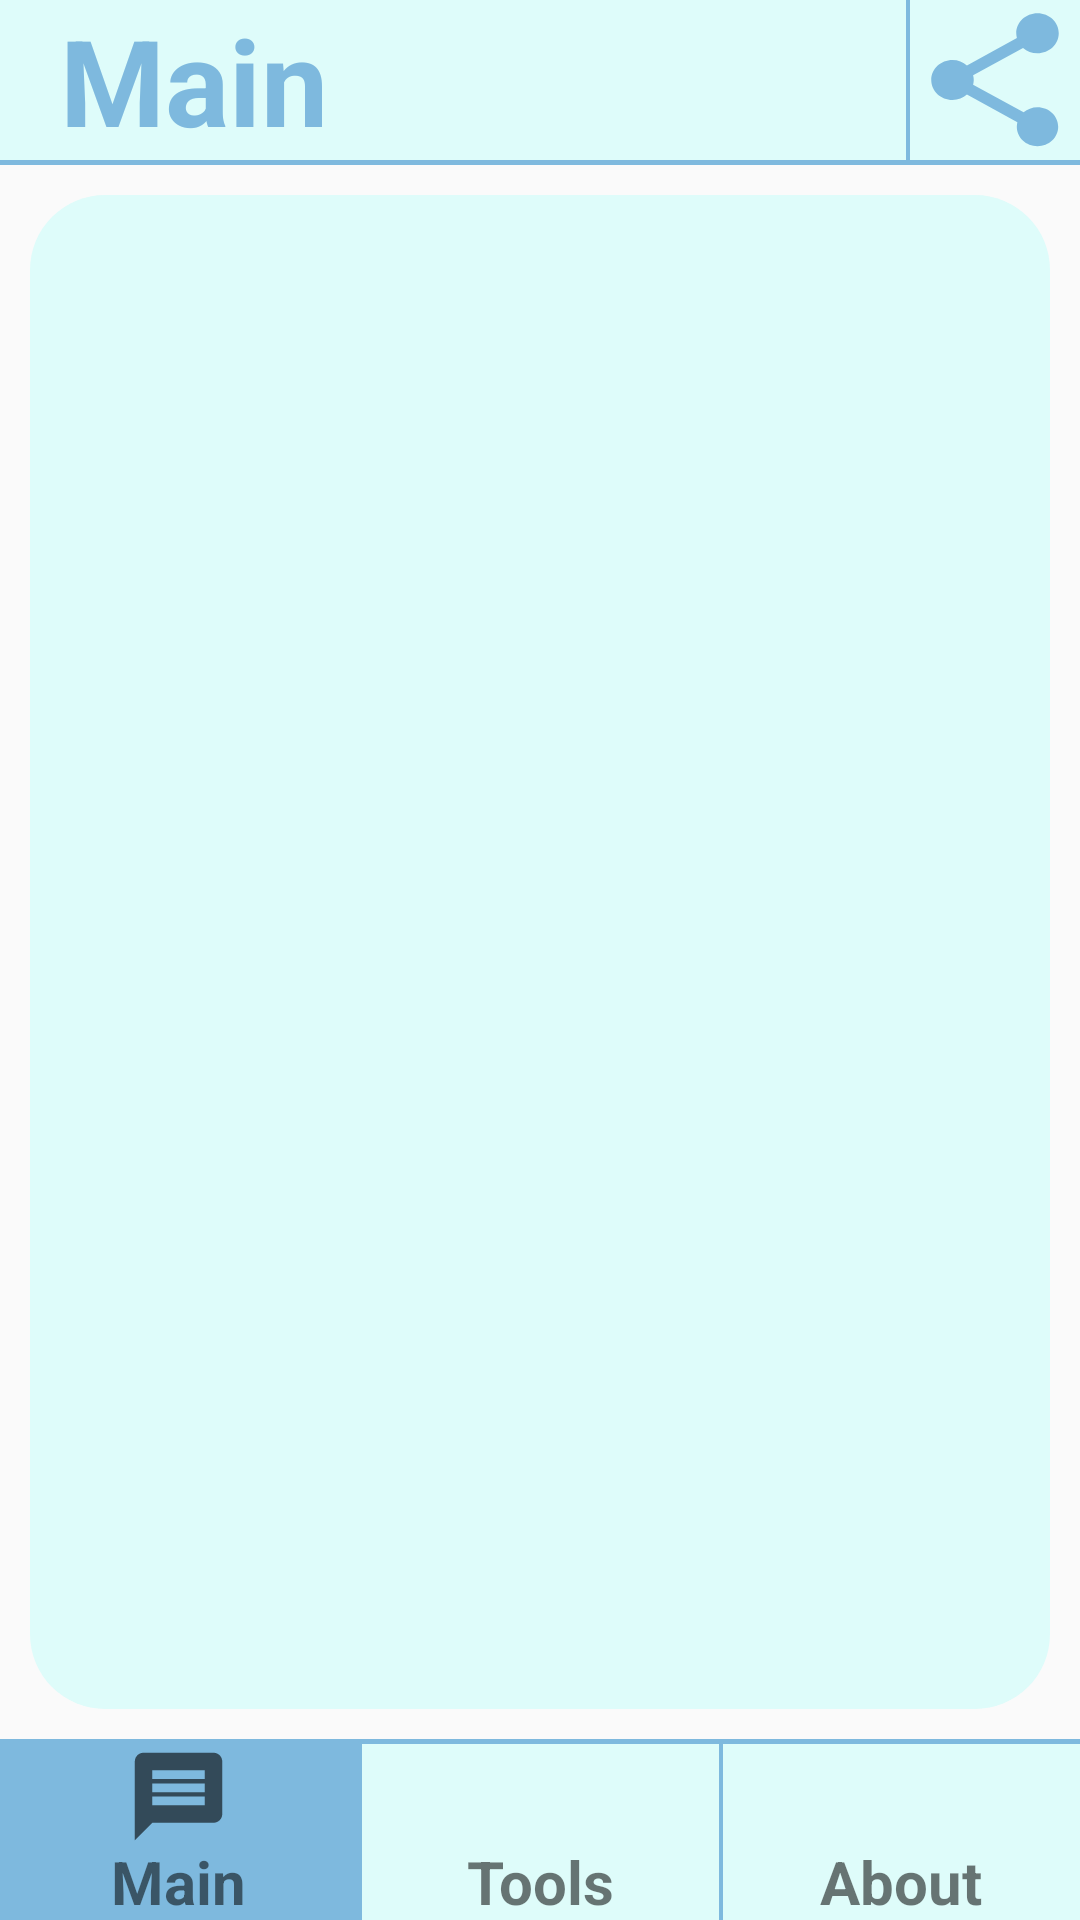

Write the Android layout XML for this screen, with the resource values it uses.
<!-- AndroidManifest.xml: application theme Theme.DailyTools -->
<!-- res/layout/activity_main_records.xml -->
<?xml version="1.0" encoding="utf-8"?>
<LinearLayout xmlns:android="http://schemas.android.com/apk/res/android"
    xmlns:app="http://schemas.android.com/apk/res-auto"
    xmlns:tools="http://schemas.android.com/tools"
    android:layout_width="match_parent"
    android:layout_height="match_parent"
    android:orientation="vertical"
    tools:context=".ui.MainActivity">


    <LinearLayout
        android:layout_width="match_parent"
        android:layout_height="40dp"
        android:layout_marginTop="0dp"
        android:layout_weight="57"
        android:orientation="vertical">
        <LinearLayout
            android:layout_width="match_parent"
            android:layout_height="wrap_content"
            android:orientation="horizontal"
            android:background="#DEFCFA">
            <TextView
                android:layout_width="wrap_content"
                android:layout_height="wrap_content"
                android:text="  Main"
                android:textStyle="bold"
                android:textColor="#7EB9DE"
                android:textSize="40dp"
                android:layout_weight="30"
                />
            <TextView
                android:layout_width="wrap_content"
                android:layout_height="match_parent"
                android:text=" "
                android:textSize="5dp"
                android:background="#7EB9DE"
                />
            <Button
                android:id="@+id/lost_add_button"
                android:layout_width="50dp"
                android:layout_height="match_parent"
                android:layout_weight="1"
                android:background="@drawable/ic_baseline_share_24"
                />
        </LinearLayout>
        <TextView
            android:layout_width="match_parent"
            android:layout_height="wrap_content"
            android:text=" "
            android:textSize="1dp"
            android:background="#7EB9DE"
            />

        
        <LinearLayout
            android:layout_width="match_parent"
            android:layout_height="match_parent"
            android:layout_margin="10dp"
            android:padding="10dp"
            android:background="@drawable/head_circle_background"
            android:orientation="vertical">
            <ScrollView
                android:layout_width="match_parent"
                android:layout_height="match_parent"
                android:scrollbars="none"
                android:padding="5dp"
                >


            </ScrollView>
        </LinearLayout>
        



    </LinearLayout>



    
    <TextView
        android:layout_width="match_parent"
        android:layout_height="wrap_content"
        android:text=" "
        android:textSize="1dp"
        android:background="#7EB9DE"
        />
    <LinearLayout
        android:layout_width="match_parent"
        android:layout_height="30dp"
        android:layout_marginBottom="0dp"
        android:layout_weight="3"
        android:orientation="horizontal"
        >
        <LinearLayout
            android:id="@+id/records_nav"
            android:layout_width="match_parent"
            android:layout_height="match_parent"
            android:orientation="vertical"
            android:layout_weight="1"
            android:background="#7EB9DE"
            android:descendantFocusability="blocksDescendants"
            android:gravity="center">
            >
            <ImageView
                android:layout_width="35dp"
                android:layout_height="35dp"
                android:layout_gravity="center"
                android:focusable="false"
                android:background="@drawable/ic_selected_message_24"/>
            <TextView
                android:layout_marginTop="-3dp"
                android:layout_width="wrap_content"
                android:layout_height="match_parent"
                android:layout_gravity="center"
                android:textSize="20dp"
                android:textStyle="bold"
                android:text="Main"/>
        </LinearLayout>

        <TextView
            android:layout_width="wrap_content"
            android:layout_height="match_parent"
            android:text=" "
            android:textSize="5dp"
            android:background="#7EB9DE"
            />

        <LinearLayout
            android:id="@+id/tools_nav"
            android:layout_width="match_parent"
            android:layout_height="match_parent"
            android:orientation="vertical"
            android:layout_weight="1"
            android:background="#DEFCFA"
            android:descendantFocusability="blocksDescendants"
            android:gravity="center">
            >
            <ImageView
                android:layout_width="35dp"
                android:layout_height="35dp"
                android:layout_gravity="center"
                android:focusable="false"
                android:background="@drawable/ic_normal_tool_24"/>
            <TextView
                android:layout_marginTop="-3dp"
                android:layout_width="wrap_content"
                android:layout_height="match_parent"
                android:layout_gravity="center"
                android:textSize="20dp"
                android:textStyle="bold"
                android:text="Tools"/>
        </LinearLayout>

        <TextView
            android:layout_width="wrap_content"
            android:layout_height="match_parent"
            android:text=" "
            android:textSize="5dp"
            android:background="#7EB9DE"
            />

        <LinearLayout
            android:id="@+id/about_nav"
            android:layout_width="match_parent"
            android:layout_height="match_parent"
            android:orientation="vertical"
            android:layout_weight="1"
            android:gravity="center"
            android:background="#DEFCFA"
            android:descendantFocusability="blocksDescendants"
            >
            <ImageView
                android:layout_width="35dp"
                android:layout_height="35dp"
                android:layout_gravity="center"
                android:focusable="false"
                android:background="@drawable/ic_normal_about_24"/>
            <TextView
                android:layout_marginTop="-3dp"
                android:layout_width="wrap_content"
                android:layout_height="match_parent"
                android:layout_gravity="center"
                android:textSize="20dp"
                android:textStyle="bold"
                android:text="About"/>
        </LinearLayout>
    </LinearLayout>


</LinearLayout>
<!-- resources referenced by this layout -->
<resources>
  <!-- drawable head_circle_background (drawable) -->
  <?xml version="1.0" encoding="utf-8"?>
  <shape xmlns:android="http://schemas.android.com/apk/res/android" android:shape="rectangle">
      
      <solid android:color="#DEFCFA" />
      
      <stroke android:width="0dp" android:color="#7EB9DE" />
      
      
      <corners
          android:radius="25dp" />
      
      
      
      
      
      
      
      
      <padding
          android:left="10dp"
          android:top="10dp"
          android:right="10dp"
          android:bottom="10dp"
          />
  
  </shape>
  <!-- drawable ic_baseline_share_24 (drawable) -->
  <vector xmlns:android="http://schemas.android.com/apk/res/android"
      android:width="24dp"
      android:height="24dp"
      android:viewportWidth="24"
      android:viewportHeight="24">
    <path
        android:fillColor="#7EB9DE"
        android:pathData="M18,16.08c-0.76,0 -1.44,0.3 -1.96,0.77L8.91,12.7c0.05,-0.23 0.09,-0.46 0.09,-0.7s-0.04,-0.47 -0.09,-0.7l7.05,-4.11c0.54,0.5 1.25,0.81 2.04,0.81 1.66,0 3,-1.34 3,-3s-1.34,-3 -3,-3 -3,1.34 -3,3c0,0.24 0.04,0.47 0.09,0.7L8.04,9.81C7.5,9.31 6.79,9 6,9c-1.66,0 -3,1.34 -3,3s1.34,3 3,3c0.79,0 1.5,-0.31 2.04,-0.81l7.12,4.16c-0.05,0.21 -0.08,0.43 -0.08,0.65 0,1.61 1.31,2.92 2.92,2.92 1.61,0 2.92,-1.31 2.92,-2.92s-1.31,-2.92 -2.92,-2.92z"/>
  </vector>
  <!-- drawable ic_selected_message_24 (drawable) -->
  <vector xmlns:android="http://schemas.android.com/apk/res/android"
      android:width="24dp"
      android:height="24dp"
      android:viewportWidth="24"
      android:viewportHeight="24"
      android:tint="?attr/colorControlNormal">
  
  <path
        android:fillColor="@android:color/white"
        android:pathData="M20,2L4,2c-1.1,0 -1.99,0.9 -1.99,2L2,22l4,-4h14c1.1,0 2,-0.9 2,-2L22,4c0,-1.1 -0.9,-2 -2,-2zM18,14L6,14v-2h12v2zM18,11L6,11L6,9h12v2zM18,8L6,8L6,6h12v2z"/>
  </vector>
  <style name="Theme.DailyTools" parent="Theme.AppCompat.Light.NoActionBar">
          
          <item name="colorPrimary">@color/purple_500</item>
          <item name="colorPrimaryVariant">@color/purple_700</item>
          <item name="colorOnPrimary">@color/white</item>
          
          <item name="colorSecondary">@color/teal_200</item>
          <item name="colorSecondaryVariant">@color/teal_700</item>
          <item name="colorOnSecondary">@color/black</item>
          
          <item name="android:statusBarColor" tools:targetApi="l">?attr/colorPrimaryVariant</item>
          
      </style>
  <!-- not gathered from this repository: default colours our renderer supplied (Android Studio template values) -->
  <color name="purple_500">#FF6200EE</color>
  <color name="purple_700">#FF3700B3</color>
  <color name="teal_200">#FF03DAC5</color>
  <color name="teal_700">#FF018786</color>
  <color name="black">#FF000000</color>
  <color name="white">#FFFFFFFF</color>
</resources>
